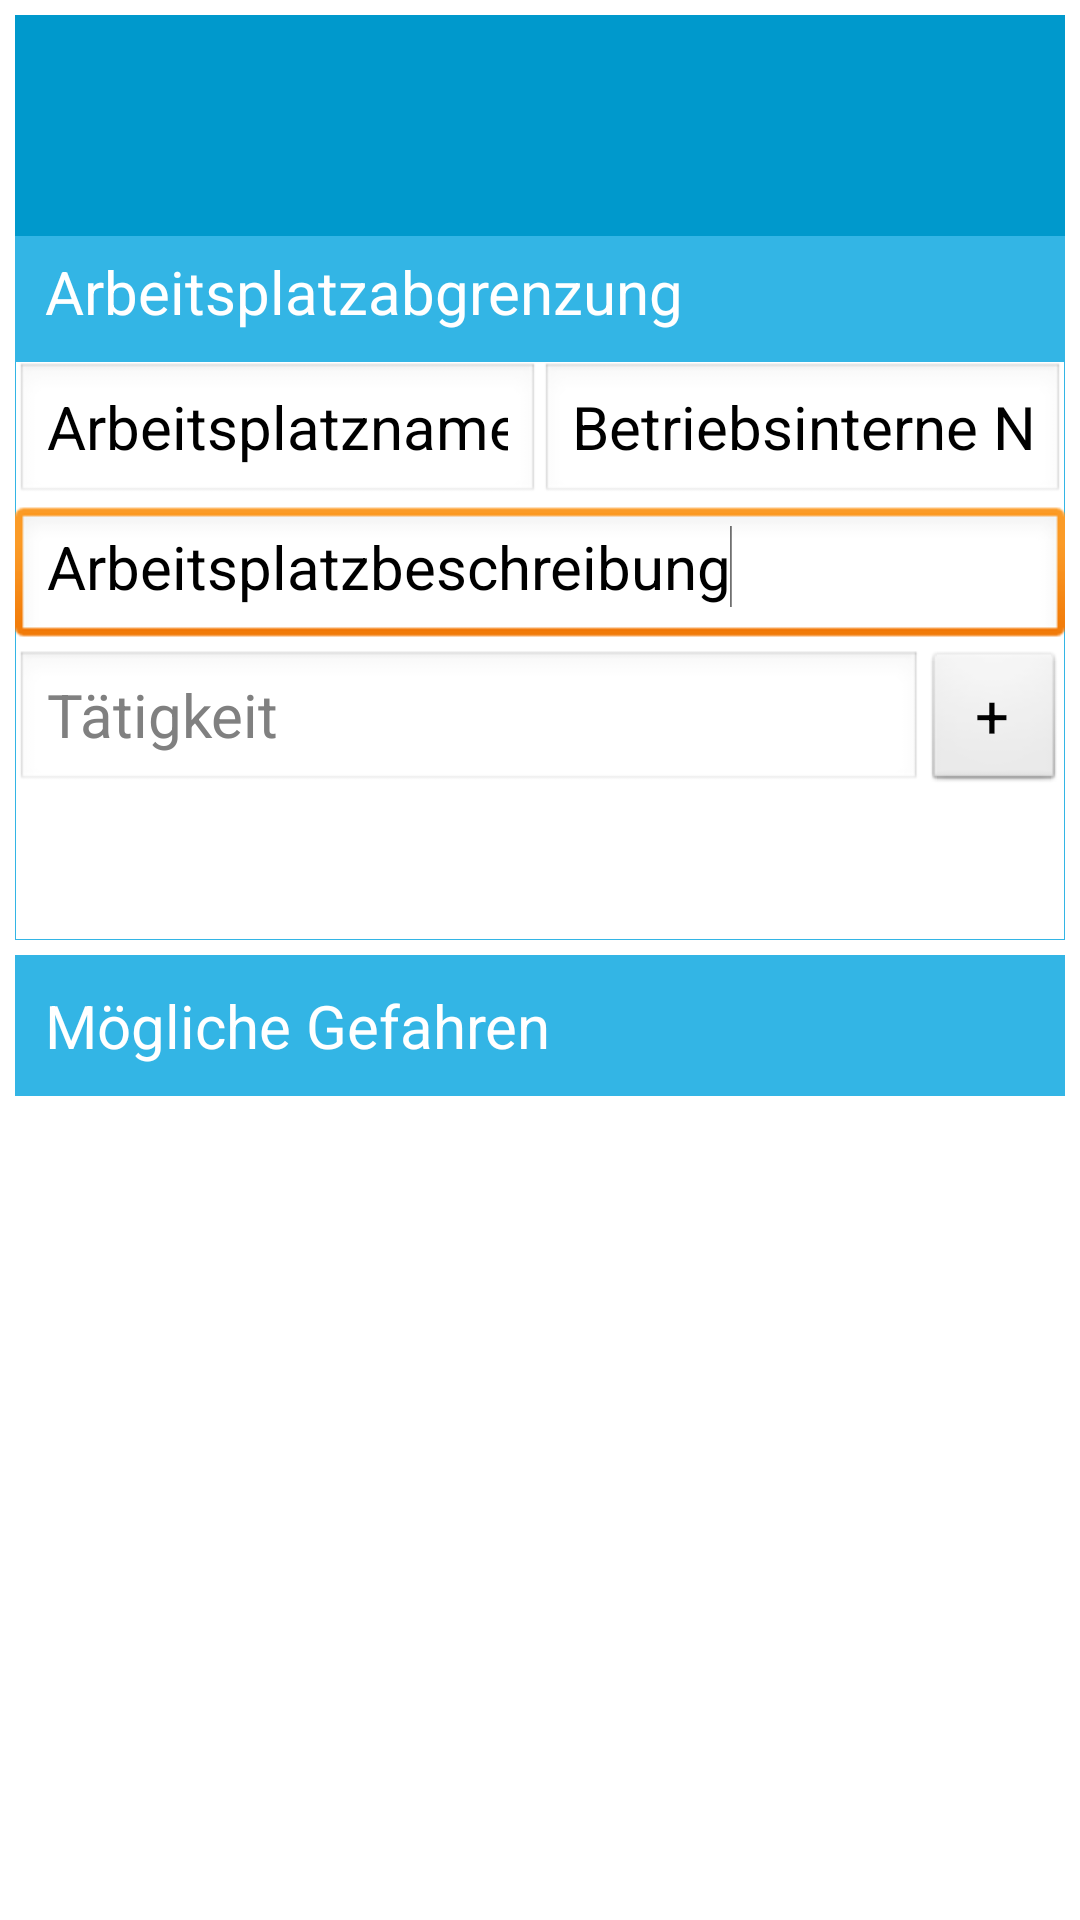

The Android layout XML behind this screen, and the referenced resources:
<!-- AndroidManifest.xml: application theme AppTheme -->
<!-- res/layout/edit_workplace_detail.xml -->
<?xml version="1.0" encoding="utf-8"?>
 <LinearLayout xmlns:android="http://schemas.android.com/apk/res/android"
        android:orientation="vertical"
        android:layout_width="fill_parent"
        android:layout_height="fill_parent">

     <TextView 
	        android:id="@+id/companyNameEdit"
	        android:textSize="25sp"
	        android:textStyle="bold"
	        android:textColor="@android:color/white"
	        android:layout_width="match_parent"
	        android:layout_height="wrap_content"
	        android:background="#0099CC"
	        android:layout_marginLeft="5sp"
	        android:layout_marginRight="5sp"
	        android:layout_marginTop="5sp"
	        android:paddingTop="20sp"
	    	android:paddingBottom="20sp"
	    	android:paddingLeft="10sp"/>
     
     
	<LinearLayout
	    android:orientation="vertical"
	    android:layout_width="fill_parent"
	    android:layout_height="wrap_content"
	    android:background="@drawable/border"
	    android:layout_marginLeft="5sp"
	    android:layout_marginRight="5sp" >
	    
	    <TextView 
	        android:text="@string/workplace_definition"
	        android:textSize="20sp"
	        android:textColor="@android:color/white"
	        android:layout_width="match_parent"
	        android:layout_height="fill_parent"
	        android:background="#33B5E5"
	        android:paddingTop="5sp"
	    	android:paddingBottom="10sp"
	    	android:paddingLeft="10sp"/>
  
	
        
	<LinearLayout 
	    android:orientation="horizontal"
	    android:layout_width="match_parent"
	    android:layout_height="wrap_content"
	    android:baselineAligned="false">
	    
	    <LinearLayout 
	        android:orientation="vertical"
	        android:layout_width="match_parent"
	        android:layout_height="wrap_content"
	        android:layout_weight="1"
	        >
	        
	        <EditText 
	            android:id="@+id/WorkplaceName"
	            android:text="@string/workplace_name"
	            
	            android:inputType="text"
	            android:layout_width="fill_parent"
	            android:layout_height="wrap_content"/>
	        
	    </LinearLayout>
	    
	    <LinearLayout 
	        android:orientation="vertical"
	        android:layout_width="match_parent"
	        android:layout_height="wrap_content"
	        android:layout_weight="1"
	        >
	        
	        <EditText 
	            android:id="@+id/WorkplaceNameCompany"
	            android:text="@string/workplace_name_in_company"
	            
	            android:inputType="text"
	            android:layout_width="fill_parent"
	            android:layout_height="wrap_content"/>
	        
	    </LinearLayout>
	    
	</LinearLayout>
	
	<EditText 
	    android:id="@+id/WorkplaceDescribtion"
	    android:text="@string/workplace_description"
	    android:layout_width="match_parent"
        android:layout_height="match_parent"
        android:gravity="left|top"
		android:inputType="textMultiLine">
 
      	<requestFocus />
	</EditText>  
	
	<LinearLayout 
            android:layout_width="match_parent"
            android:layout_height="match_parent"
            android:orientation="horizontal">
            
            <EditText
                android:id="@+id/ActivityNameEdit"
                android:layout_width="wrap_content"
                android:layout_weight="15"
                android:layout_height="match_parent"
                android:hint="Tätigkeit" />
            
            <Button 
                android:id="@+id/AddActivityEdit"
                android:layout_width="wrap_content"
                android:layout_height="match_parent"
                android:layout_weight="1"
                android:text="+"/>

        </LinearLayout>
        
        <ListView 
            android:id="@+id/ActivityListEdit"
            android:layout_width="match_parent"
            android:layout_height="50px"/>
	
	<TextView 
	    android:id="@+id/SurveytypeSelected"
	    android:layout_width="fill_parent"
	    android:layout_height="wrap_content"
	    android:layout_marginLeft="5sp"
	    android:layout_marginBottom="5sp"/>
	    
	</LinearLayout>
	
	<LinearLayout
	    android:orientation="vertical"
	    android:layout_width="fill_parent"
	    android:layout_height="wrap_content"
	    android:background="@drawable/border"
	    android:layout_marginTop="5sp"
	    android:layout_marginLeft="5sp"
	    android:layout_marginRight="5sp"
	    android:layout_marginBottom="5sp">
	
	
	<TextView 
	    android:text="@string/possible_dangers"
	    android:textColor="@android:color/white"
	    android:layout_width="fill_parent"
	    android:layout_height="wrap_content"
	    android:background="#33B5E5"
	    android:paddingTop="10sp"
	    android:paddingBottom="10sp"
	    android:paddingLeft="10sp"/>
	
	<ListView 
	    android:id="@+id/TestList2"
	    android:layout_width="fill_parent"
	    android:layout_height="fill_parent"/>
	

	</LinearLayout>
	

	
	
</LinearLayout>
<!-- resources referenced by this layout -->
<resources>
  <!-- drawable border (drawable) -->
  <?xml version="1.0" encoding="utf-8"?>
  <shape xmlns:android="http://schemas.android.com/apk/res/android" 
      android:shape="rectangle">
      
      
      <stroke 
          android:width="1px"
          android:color="#33B5E5"/>
      <solid 
          android:color="#FFFFFFFF"/>
  </shape>
  <string name="alter">Ändern</string>
  <string name="possible_dangers">Mögliche Gefahren</string>
  <string name="workplace_definition">Arbeitsplatzabgrenzung</string>
  <string name="workplace_description">Arbeitsplatzbeschreibung</string>
  <string name="workplace_name">Arbeitsplatzname</string>
  <string name="workplace_name_in_company">Betriebsinterne Nummer</string>
  <style name="AppTheme" parent="AppBaseTheme">
          
           <item name="android:textSize">20sp</item>
      </style>
  <style name="AppBaseTheme" parent="android:Theme.Light">
          
      </style>
</resources>
